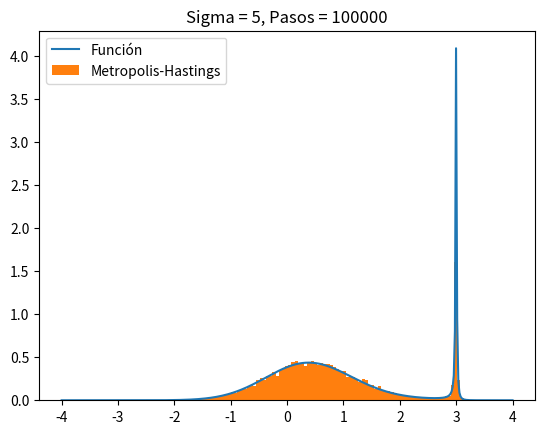
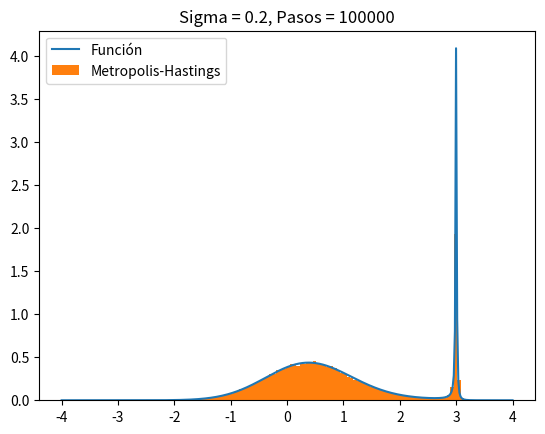
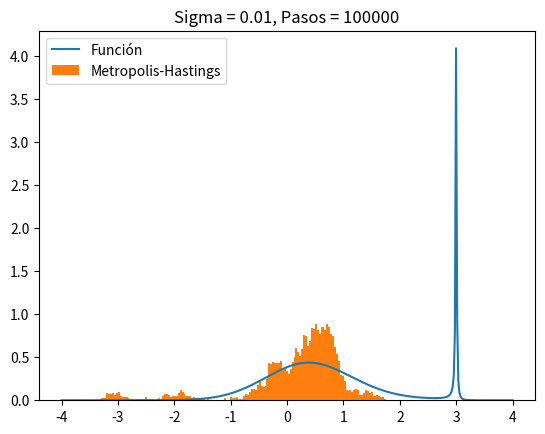
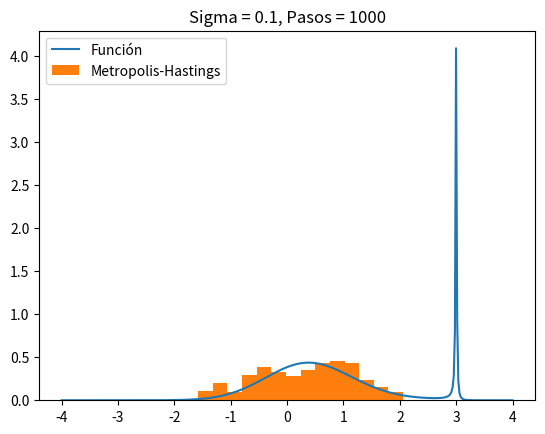
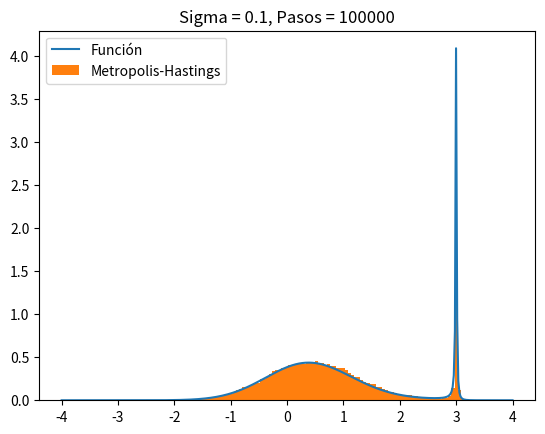
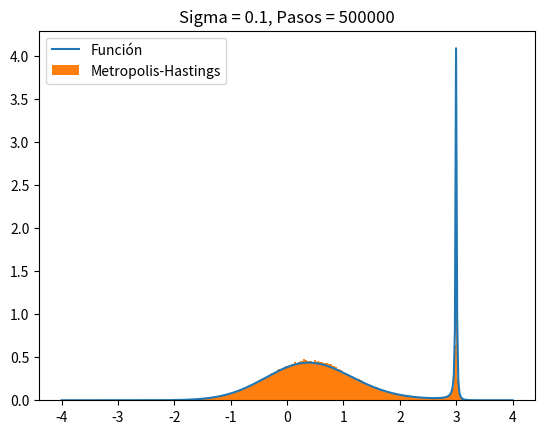

Write Python code to recreate these figures, in order.
# Ejercicio 1

import numpy as np
import matplotlib.pylab as plt


# Use esta funcion que recibe un valor x y retorna un valor f(x) donde f es la forma funcional que debe seguir su distribucion.
def mifun(x):
	x_0 = 3.0
	a = 0.01
	return np.exp(-(x**2))/((x-x_0)**2 + a**2)

#Extremos del intervalo
a = -4.0
b = 4.0

#Revisaré primero la función
s = np.linspace(a,b, 400)
fs = mifun(s)

#Para guardarla por si la quiere ver
#fig, ax = plt.subplots()

#ax.plot(s, fs)
#plt.title("Forma funcional")
#Guardo cómo se ve
#plt.savefig("funcion.pdf")

# Dentro de una funcion que reciba como parametros el numero de pasos y el sigma de la distribucion gausiana que va a usar para calcular el paso de su caminata, implemente el algortimo de Metropolis-Hastings. Finalmente, haga un histograma de los datos obtenidos y grafique en la misma grafica, la funcion de distribucion de probabilidad fx (Ojo, aca debe normalizar). Guarde la grafica sin mostrarla en un pdf. Use plt.savefig("histograma_"+str(sigma)+"_"+str(pasos)+".pdf"), donde sigma y pasos son los parametros que recibe la funcion.

#Función de Metropolis-Hastings
def metro(n, sigma):
	f = np.zeros(n)
	rng = np.random.default_rng()
	x_old = rng.uniform(a, b)
	for i in range(n):
		x_new = rng.normal(x_old, sigma)
		alpha = mifun(x_new)/mifun(x_old)
		beta = rng.uniform()
		if (alpha > 1.0):
			f[i] = x_new
			x_old = x_new
		elif (alpha < 1.0):
			if  (beta<alpha):
				f[i] = x_new
				x_old = x_new
			elif(beta>alpha):
				f[i] = x_old
		else:
			f[i] = x_old
	return f

# Cuando haya verificado que su codigo funciona, use los siguientes parametros:
# sigma = 5, pasos =100000
sigma = 5
pasos = 100000
array = metro(pasos, sigma)

fig, ax = plt.subplots()

ax.plot(s, fs/np.trapezoid(fs,s), label="Función")
plt.hist(array, bins="auto", density = "True", label="Metropolis-Hastings")
plt.title(f"Sigma = {sigma}, Pasos = {pasos}")
plt.legend()
#Guardo cómo se ve
plt.savefig("funcion1.pdf")

# sigma = 0.2, pasos =100000
sigma = 0.2
pasos = 100000
array = metro(pasos, sigma)

fig, ax = plt.subplots()

ax.plot(s, fs/np.trapezoid(fs,s), label="Función")
plt.hist(array, bins="auto", density = "True", label="Metropolis-Hastings")
plt.title(f"Sigma = {sigma}, Pasos = {pasos}")
plt.legend()
#Guardo cómo se ve
plt.savefig("funcion2.pdf")

# sigma = 0.01, pasos =100000
sigma = 0.01
pasos = 100000
array = metro(pasos, sigma)

fig, ax = plt.subplots()

ax.plot(s, fs/np.trapezoid(fs,s), label="Función")
plt.hist(array, bins="auto", density = "True", label="Metropolis-Hastings")
plt.title(f"Sigma = {sigma}, Pasos = {pasos}")
plt.legend()
#Guardo cómo se ve
plt.savefig("funcion3.pdf")

# sigma = 0.1, pasos =1000
sigma = 0.1
pasos = 1000
array = metro(pasos, sigma)

fig, ax = plt.subplots()

ax.plot(s, fs/np.trapezoid(fs,s), label="Función")
plt.hist(array, bins="auto", density = "True", label="Metropolis-Hastings")
plt.title(f"Sigma = {sigma}, Pasos = {pasos}")
plt.legend()
#Guardo cómo se ve
plt.savefig("funcion4.pdf")

# sigma = 0.1, pasos =100000
sigma = 0.1
pasos = 100000
array = metro(pasos, sigma)

fig, ax = plt.subplots()

ax.plot(s, fs/np.trapezoid(fs,s), label="Función")
plt.hist(array, bins="auto", density = "True", label="Metropolis-Hastings")
plt.title(f"Sigma = {sigma}, Pasos = {pasos}")
plt.legend()
#Guardo cómo se ve
plt.savefig("funcion5.pdf")

# este puede ser muy demorado dependiendo del computador: sigma = 0.1, pasos =500000
sigma = 0.1
pasos = 500000
array = metro(pasos, sigma)

fig, ax = plt.subplots()

ax.plot(s, fs/np.trapezoid(fs,s), label="Función")
plt.hist(array, bins="auto", density = "True", label="Metropolis-Hastings")
plt.title(f"Sigma = {sigma}, Pasos = {pasos}")
plt.legend()
#Guardo cómo se ve
plt.savefig("funcion6.pdf")

# Al ejecutar el codigo, este debe generar 6 (o 5) graficas .pdf una para cada vez que se llama a la funcion.
